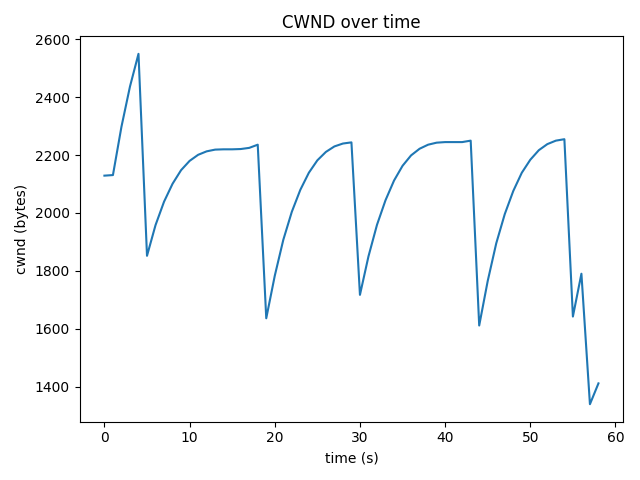

Values plotted in this chart, from the file beside it:
time_s, cwnd_bytes, rtt_ms
0.0, 2129, 24.73
1.0, 2131, 34.06
2.0, 2298, 25.78
3.0, 2437, 26.38
4.0, 2550, 33.28
5.0, 1852, 28.04
6.0, 1958, 22.8
7.0, 2039, 23.13
8.0, 2101, 31.39
9.0, 2148, 30.66
10.0, 2180, 28.4
11.0, 2201, 28.96
12.0, 2213, 24.79
13.0, 2219, 19.6
14.0, 2220, 33.57
15.0, 2220, 33.04
16.0, 2221, 17.43
17.0, 2225, 33.71
18.0, 2236, 25.5
19.0, 1636, 14.38
20.0, 1783, 26.25
21.0, 1907, 20.24
22.0, 2004, 29.76
23.0, 2080, 25.83
24.0, 2139, 32.46
25.0, 2182, 17.79
26.0, 2211, 11.55
27.0, 2230, 24.52
28.0, 2240, 36.41
29.0, 2244, 61.04
30.0, 1717, 26.57
31.0, 1850, 26.29
32.0, 1959, 16.57
33.0, 2044, 26.25
34.0, 2112, 30.56
35.0, 2163, 13.48
36.0, 2199, 30.47
37.0, 2222, 32.5
38.0, 2236, 15.57
39.0, 2243, 17.75
40.0, 2245, 38.21
41.0, 2245, 26.48
42.0, 2245, 33.61
43.0, 2250, 12.94
44.0, 1611, 12.78
45.0, 1765, 29.9
46.0, 1895, 14.15
47.0, 1996, 28.1
48.0, 2076, 33
49.0, 2139, 29.22
50.0, 2184, 33.04
51.0, 2217, 19.88
52.0, 2238, 20.16
53.0, 2250, 12.66
54.0, 2255, 16.85
55.0, 1642, 11.43
56.0, 1790, 20.68
57.0, 1339, 16.89
58.0, 1411, 20.61
